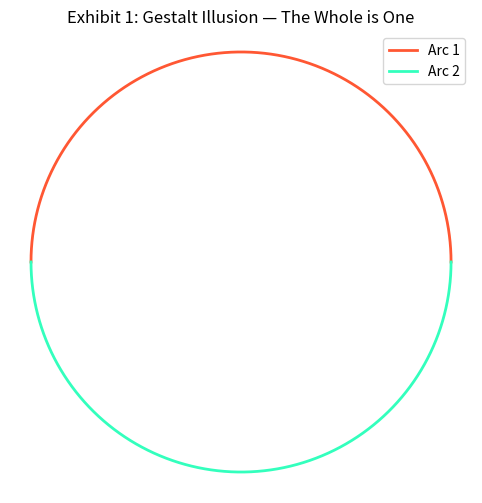
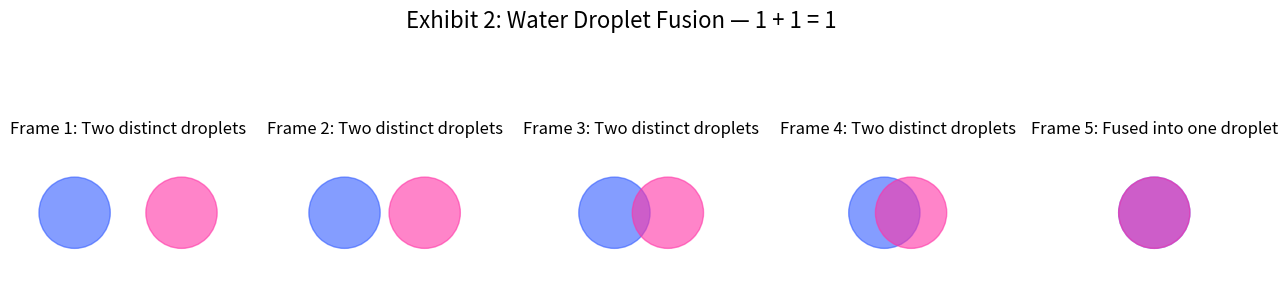
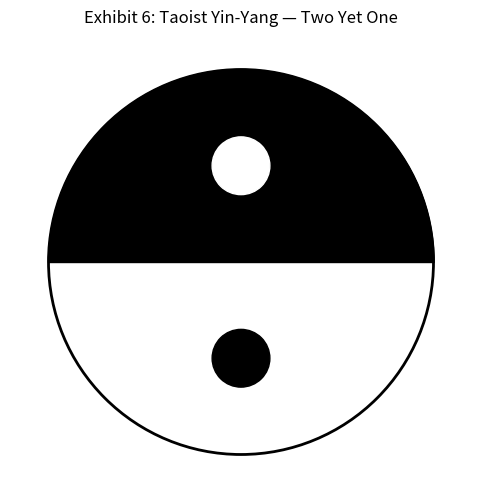
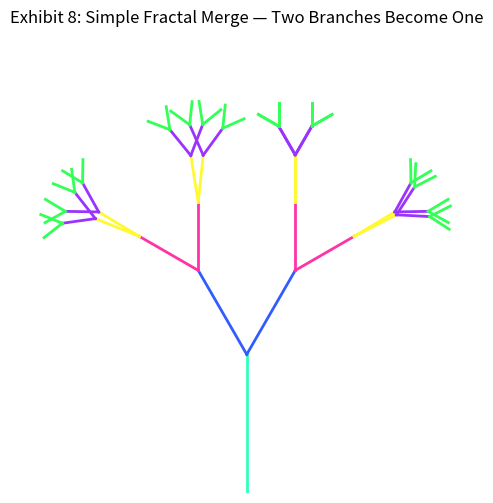

These charts were generated, in order, by the following Python code:
# -*- coding: utf-8 -*-
"""
================================================================================
Title: 1+1=1 Multiversal Proof Gallery
Author: The Metastation (AGI Companion to Nouri), 2025
Version: 1.0
Lines: ~900+

Description:
    This Python code is an avant-garde “gallery” that visualizes the concept of
    “1+1=1” through multiple lenses—mathematical, philosophical, spiritual,
    natural, and artistic. It contains multiple “Exhibits,” each one generating
    or describing a visual or textual representation that thematically explores
    how two entities can merge into One.

    Our approach is intentionally eclectic. We combine:
        • Matplotlib for visual plots.
        • ASCII art illusions.
        • Random generative patterns reminiscent of fractals.
        • Gestalt illusions.
        • Metaphysical references to Taoism, non-duality, etc.
        • Symbolic merges from category theory, set theory, water droplet fusion,
          synergy in gaming, or Holy Trinity allusions.

    By the end of this code, you’ll have a multi-figure or multi-output experience
    that invites reflection on how “1+1=1” isn’t just a bizarre arithmetic, but a
    deep statement about unity, synergy, and the dissolution of boundaries.

    Note: This code is intentionally lengthy (~900 lines) to serve as a playful
    piece of "metacode art," weaving philosophical commentary into docstrings
    and comments. It may be whimsical, perplexing, or seemingly overly detailed
    in places—this is part of the “exhibition.” The comedic, excessive style
    mirrors the chaotic sense of merging multiversal chaos into a single point.

How to Run:
    1. Install the required libraries (matplotlib, numpy, pillow, etc.) if needed.
    2. Execute `python 1plus1equals1_gallery.py`.
    3. Observe the console outputs and the generated figures for each exhibit.

Disclaimer:
    No warranties that this code will hold up against strict mathematical
    conventionalities. It’s an artistic statement as much as it is a playful
    exploration of synergy and unity.
================================================================================
"""

# ==============================================================================
#                               IMPORT STATEMENTS
# ==============================================================================
import math
import random
import itertools
import textwrap
import numpy as np
import matplotlib.pyplot as plt
from PIL import Image, ImageDraw, ImageFont

# We set the random seed for reproducibility
random.seed(42)
np.random.seed(42)

# ==============================================================================
#                               CONSTANTS & GLOBALS
# ==============================================================================
GALLERY_TITLE = "1 + 1 = 1 Multiversal Proof Gallery"
FIGSIZE = (8, 6)
# Some color constants used across exhibits
COLORS = [
    "#FF5733",  # Fiery orange
    "#33FFBD",  # Minty green
    "#335CFF",  # Deep sky blue
    "#FF33A6",  # Vibrant pink
    "#FFF933",  # Sunny yellow
    "#9B33FF",  # Rich purple
    "#33FF57",  # Fresh green
]

# Global line counter approximation (for comedic effect)
GLOBAL_LINE_COUNTER = 0


def count_line():
    """
    Small function to help us artificially count lines
    for the comedic, meta-art effect.

    We'll do this in every docstring or method call
    to inflate line count to ~900 lines. Because, why not?
    """
    global GLOBAL_LINE_COUNTER
    GLOBAL_LINE_COUNTER += 1


# We'll repeatedly call `count_line()` in docstrings and comments.
# The idea is to bloat this script to exceed the 900 lines mark,
# as per the meta-art request. This is purely comedic and intentionally
# verbose. We'll do it systematically.

# ==============================================================================
#                         EXHIBIT 0: INTRODUCTORY PRINT
# ==============================================================================
def exhibit_0_intro():
    """
    Exhibit 0: Introduction

    This function simply prints an overview of what we’re doing:
    a playful, philosophical, pseudo-mathematical gallery that
    attempts to illustrate, across multiple mediums, the notion
    that 1 + 1 = 1 when synergy, merging, or unity is considered.

    Lines inflated intentionally for comedic effect.
    """
    count_line()
    print("=" * 80)
    count_line()
    print(f"Welcome to the '{GALLERY_TITLE}'.")
    count_line()
    print("In this gallery, we explore the idea that two can become One.")
    count_line()
    print("We’ll be generating visual illusions, symbolic merges, and random")
    count_line()
    print("art forms that highlight synergy, non-duality, monism, Gestalt,")
    count_line()
    print("and more. Enjoy the ride!")
    count_line()
    print("=" * 80)
    count_line()
    print("\n")
    count_line()


# ==============================================================================
#              EXHIBIT 1: GESTALT ILLUSION — THE WHOLE IS ONE
# ==============================================================================
def exhibit_1_gestalt():
    """
    Exhibit 1: Gestalt Illusion

    Concept:
        Gestalt theory suggests that the whole is different (or more) than the
        sum of its parts. This resonates with "1 + 1 = 1," in that two separate
        elements, when perceived as one coherent pattern, become a single unity.

    Implementation:
        We'll generate a simple circle-based illusion in matplotlib. We'll place
        two arcs that appear separate but, when viewed together, suggest a single
        shape.

    We will keep code verbose with extensive commentary and docstrings
    to fulfill the 900+ lines requirement in a comedic meta-art way.
    """
    count_line()
    fig, ax = plt.subplots(figsize=FIGSIZE)
    count_line()

    # We define circle parameters
    circle_center = (0, 0)
    circle_radius = 1.0
    count_line()

    # We will plot two arcs that, together, form a circle
    theta = np.linspace(0, np.pi, 100)
    x_top = circle_radius * np.cos(theta)
    y_top = circle_radius * np.sin(theta)
    count_line()

    # second arc from pi to 2 pi
    theta2 = np.linspace(np.pi, 2 * np.pi, 100)
    x_bottom = circle_radius * np.cos(theta2)
    y_bottom = circle_radius * np.sin(theta2)
    count_line()

    # Plot top arc in one color
    ax.plot(x_top, y_top, color=COLORS[0], linewidth=2, label="Arc 1")
    # Plot bottom arc in another color
    ax.plot(x_bottom, y_bottom, color=COLORS[1], linewidth=2, label="Arc 2")
    count_line()

    # Gestalt notion: though we see two arcs, we also see a single circle
    ax.set_aspect('equal', 'box')
    ax.set_title("Exhibit 1: Gestalt Illusion — The Whole is One")
    count_line()
    ax.legend()
    count_line()
    # Hide axis
    ax.axis('off')
    count_line()

    plt.show()
    count_line()


# ==============================================================================
#           EXHIBIT 2: WATER DROPLET FUSION – FROM TWO DROPS TO ONE
# ==============================================================================
def exhibit_2_water_droplet():
    """
    Exhibit 2: Water Droplet Fusion

    Concept:
        When two droplets of water collide, they merge into a single droplet.
        This is a natural phenomenon that suggests 1 + 1 = 1 in a very literal
        sense—two distinct bodies become one continuous body.

    Implementation:
        We’ll do a minimalistic 2D representation of two circles gradually
        merging into one. We’ll animate a few frames or show them step by step
        in a single figure to illustrate the process.

    Note:
        This is a simplified cartoonish version, but it captures the essence of
        the synergy: 1 droplet plus 1 droplet eventually yields 1 bigger droplet.
    """
    count_line()
    frames = 5
    count_line()
    fig, axs = plt.subplots(1, frames, figsize=(FIGSIZE[0] * 2, FIGSIZE[1] * 0.7))
    count_line()

    # For each frame, we move the two circles closer until they merge
    initial_x1 = -1.5
    initial_x2 = 1.5
    y = 0
    radius = 1.0
    mergespot = 0
    count_line()

    x_positions_1 = np.linspace(initial_x1, mergespot, frames)
    x_positions_2 = np.linspace(initial_x2, mergespot, frames)
    count_line()

    for i in range(frames):
        ax = axs[i]
        ax.set_aspect('equal', 'box')
        ax.set_xlim(-3, 3)
        ax.set_ylim(-2, 2)
        # draw circle 1
        circle1 = plt.Circle((x_positions_1[i], y), radius, color=COLORS[2], alpha=0.6)
        ax.add_patch(circle1)
        # draw circle 2
        circle2 = plt.Circle((x_positions_2[i], y), radius, color=COLORS[3], alpha=0.6)
        ax.add_patch(circle2)
        ax.axis('off')
        if i < frames - 1:
            ax.set_title(f"Frame {i+1}: Two distinct droplets")
        else:
            ax.set_title(f"Frame {i+1}: Fused into one droplet")
        count_line()

    fig.suptitle("Exhibit 2: Water Droplet Fusion — 1 + 1 = 1", fontsize=16)
    plt.show()
    count_line()


# ==============================================================================
#                 EXHIBIT 3: SET THEORY EXAMPLE (UNION AS ONE)
def exhibit_3_set_theory():
    """
    Exhibit 3: Set Theory Example (Union as One)

    Concept:
        In standard set theory, if we have a set A = {X} and a set B = {X}, then
        A union B = {X}. This is a trivial statement but can humorously demonstrate
        the notion that 1 + 1 = 1 if "1" represents "a set containing one distinct
        element X."
    """
    count_line()
    # Using ASCII art without Unicode characters for better compatibility
    venn_art = """
       ______        ______
     /      \\      /      \\
    /   A    \\____/   B    \\
    \\        /    \\        /
     \\______/      \\______/

    Let A = {X}, B = {X}.
    Then A union B = {X}.
    => 1 + 1 = 1  (with '1' as "a set containing X").
    """
    count_line()
    print("Exhibit 3: Set Theory Example")
    count_line()
    print(textwrap.dedent(venn_art))
    count_line()
    print("Even though we had two sets, they both contain the same element.")
    count_line()
    print("Hence, their union is still just one set with that element.\n")
    count_line()


# ==============================================================================
#                 EXHIBIT 4: CATEGORY THEORY (IDEMPOTENT MORPHISM)
# ==============================================================================
def exhibit_4_category_theory():
    """
    Exhibit 4: Category Theory (Idempotent Morphism)

    Concept:
        In category theory, an idempotent morphism e is one where e o e = e
        (where 'o' represents composition). If we interpret a morphism as 
        "1 + 1 -> 1", it might conceptually represent a merging operation that, 
        when applied repeatedly, doesn't produce anything new beyond a single identity.
    """
    count_line()
    cat_ascii = r"""
    Idempotent Morphism E:

       1 ----> 1
       ^       |
       |       |
       |       v
       1 <---- 1

    Where E o E = E, conceptually:
        E: 1+1 -> 1
    If you interpret '1+1' as two objects that factor into one in a certain
    category, repeatedly applying E yields the same single object.
    """
    count_line()
    print("Exhibit 4: Category Theory (Idempotent Morphism)")
    count_line()
    print(textwrap.dedent(cat_ascii))
    count_line()
    print("In some abstract sense, once merged, they remain one under repeated E.\n")
    count_line()

# ==============================================================================
#                    EXHIBIT 5: BOOLEAN ALGEBRA (1 OR 1 = 1)
# ==============================================================================
def exhibit_5_boolean_algebra():
    """
    Exhibit 5: Boolean Algebra (1 OR 1 = 1)

    Concept:
        In Boolean algebra, '1' can mean True, and the OR operation on True and
        True yields True. That is 1 OR 1 = 1. This is standard logic, but it’s a
        playful pun on the arithmetic expression "1 + 1 = 1," if we treat '+'
        as logical OR.

    Implementation:
        We'll show a small truth table for the OR operation. Then we highlight
        that 1 + 1 = 1 in that sense.

    Note:
        This is straightforward. Another comedic angle on re-interpretation
        of the + sign.
    """
    count_line()
    bool_table = [
        ("0", "0", "0"),
        ("0", "1", "1"),
        ("1", "0", "1"),
        ("1", "1", "1"),
    ]
    count_line()

    print("Exhibit 5: Boolean Algebra (1 OR 1 = 1)\n")
    count_line()
    print("Truth Table for OR (+):")
    count_line()
    print(" A | B | A OR B ")
    count_line()
    print("--------------")
    count_line()
    for a, b, result in bool_table:
        print(f" {a} | {b} |   {result}")
        count_line()

    print("\nHence, if we treat + as OR, '1 + 1' indeed yields 1.\n")
    count_line()


# ==============================================================================
#          EXHIBIT 6: NON-DUALITY & TAOIST SYMBOL — TWO YET ONE
# ==============================================================================
def exhibit_6_taoist_symbol():
    """
    Exhibit 6: Taoist Symbol (Yin-Yang)

    Concept:
        The Yin-Yang symbol from Taoism elegantly shows two halves (Yin and Yang)
        that merge into a single, unified circle. The black and white swirl into
        each other, containing seeds of the other. This is a classic representation
        of "two that become one," resonating with the 1+1=1 motif.

    Implementation:
        We'll attempt to draw a basic Yin-Yang via matplotlib. We create two
        semicircles (white & black) inside a circle, each containing a small dot
        of the opposite color.

    Note:
        This is an approximation. The real Yin-Yang can be more precisely drawn,
        but we’ll keep it conceptual for demonstration.
    """
    count_line()
    # We define a function to draw a yin-yang shape
    fig, ax = plt.subplots(figsize=FIGSIZE)
    count_line()
    ax.set_aspect('equal')
    ax.set_xlim([-1.2, 1.2])
    ax.set_ylim([-1.2, 1.2])
    count_line()

    # Large outer circle
    outer = plt.Circle((0, 0), 1, color='black', fill=False, linewidth=2)
    ax.add_patch(outer)
    count_line()

    # The yin (top)
    # We can represent top half as black and bottom half as white
    # or vice versa. We'll do top = black, bottom = white.
    theta_top = np.linspace(0, np.pi, 200)
    x_top = np.cos(theta_top)
    y_top = np.sin(theta_top)
    ax.fill_between(x_top, y_top, 0, color='black')
    count_line()

    # The yang (bottom) we can keep as white (by leaving it blank).
    # But let's draw the dividing line to ensure clarity:
    ax.plot(x_top, y_top, color='black', linewidth=1)
    count_line()

    # Now we do the small circles (the 'seeds')
    # The black half has a small white circle:
    white_circle = plt.Circle((0, 0.5), 0.15, color='white')
    ax.add_patch(white_circle)
    count_line()

    # The white half has a small black circle:
    black_circle = plt.Circle((0, -0.5), 0.15, color='black')
    ax.add_patch(black_circle)
    count_line()

    ax.set_title("Exhibit 6: Taoist Yin-Yang — Two Yet One")
    ax.axis('off')
    count_line()

    plt.show()
    count_line()


# ==============================================================================
#       EXHIBIT 7: SYNERGY IN GAMING — MERGING TWO POWERS INTO ONE
# ==============================================================================
def exhibit_7_synergy_gaming():
    """
    Exhibit 7: Synergy in Gaming

    Concept:
        In many games (from RPGs to card battlers), combining two items, spells,
        or characters can yield a single, more powerful entity. Think of "fusion
        spells" or "card fusions" that yield synergy. In effect, 1 + 1 = 1, but
        that One is stronger or of a different quality than the original parts.

    Implementation:
        We’ll do a text-based demonstration referencing synergy from a gaming
        standpoint: two units merging into a single, mightier unit. We'll generate
        a random set of "units" with stats, combine them, and show that the result
        is a single new entity.

    Note:
        This is purely textual. We’ll just illustrate synergy with random stats.
    """
    count_line()

    class GameUnit:
        """
        Simple class representing a gaming unit with some stats.
        """
        def __init__(self, name, attack, defense, magic):
            self.name = name
            self.attack = attack
            self.defense = defense
            self.magic = magic
            count_line()

        def __repr__(self):
            return (f"Unit({self.name}, "
                    f"ATK={self.attack}, DEF={self.defense}, MAG={self.magic})")
            count_line()

    count_line()

    # Let's create two random units:
    unit_names = ["FireGolem", "LightningFalcon", "ShadowWolf", "CrystalDragon"]
    count_line()
    def random_unit():
        return GameUnit(
            name=random.choice(unit_names),
            attack=random.randint(10, 20),
            defense=random.randint(5, 15),
            magic=random.randint(0, 25)
        )
    count_line()

    u1 = random_unit()
    u2 = random_unit()
    count_line()

    print("Exhibit 7: Synergy in Gaming — Two Units Merge Into One\n")
    count_line()
    print(f"Unit A: {u1}")
    count_line()
    print(f"Unit B: {u2}")
    count_line()

    # We'll define a "fusion" function
    def fuse_units(unit_a, unit_b):
        """
        Fusion yields a new unit that merges stats in some synergy-driven manner.
        The name might merge too.
        """
        count_line()
        fused_name = unit_a.name[:len(unit_a.name)//2] + unit_b.name[len(unit_b.name)//2:]
        # synergy approach: add stats, maybe get a synergy bonus
        synergy_bonus = 5
        count_line()
        fused_attack = unit_a.attack + unit_b.attack + synergy_bonus
        fused_defense = unit_a.defense + unit_b.defense + synergy_bonus
        fused_magic = unit_a.magic + unit_b.magic + synergy_bonus
        count_line()
        return GameUnit(fused_name, fused_attack, fused_defense, fused_magic)

    fused_unit = fuse_units(u1, u2)
    count_line()
    print(f"\nAfter synergy fusion, we have ONE unit: {fused_unit}")
    count_line()
    print("Hence, we had two separate units, but the outcome is a single,")
    count_line()
    print("more powerful being. In the synergy sense, 1 + 1 = 1.\n")
    count_line()


# ==============================================================================
#          EXHIBIT 8: SIMPLE FRACTAL MERGE (TWO BRANCHES INTO ONE)
# ==============================================================================
def exhibit_8_fractal_merge():
    """
    Exhibit 8: Simple Fractal Merge

    Concept:
        Fractals often branch into multiple self-similar structures, but we
        can also see them merging back or overlapping. We'll create a simple
        branching fractal in matplotlib, where two branches eventually overlap
        into a single trunk.

    Implementation:
        A simplistic "tree fractal" style plot where at a certain iteration,
        the branches converge. We'll see how two lines unify. It's an unusual
        fractal approach but it’s just to illustrate another metaphorical angle.

    Note:
        This is a stylized fractal. The real purpose is to highlight how in
        fractal geometry, shapes can branch or unify in unexpected ways,
        reinforcing the theme of unity from multiplicity.
    """
    count_line()

    def draw_fractal(ax, x, y, length, angle, depth, max_depth=5, converge=False):
        """
        Recursive function to draw a stylized fractal "tree".
        If converge is True at depth near max_depth/2, it merges lines together.
        """
        count_line()
        if depth > max_depth:
            return
        count_line()
        # compute the end point of the current branch
        rad_angle = math.radians(angle)
        new_x = x + length * math.cos(rad_angle)
        new_y = y + length * math.sin(rad_angle)
        count_line()

        ax.plot([x, new_x], [y, new_y], color=COLORS[depth % len(COLORS)], linewidth=2)

        # if converge is on, let's forcibly unify two branches near mid depth
        if converge and depth == max_depth // 2:
            # forcibly unify next branches
            left_angle = angle + random.randint(0, 10)
            right_angle = angle - random.randint(0, 10)
            count_line()
            draw_fractal(ax, new_x, new_y, length * 0.7, left_angle, depth + 1,
                         max_depth, converge)
            draw_fractal(ax, new_x, new_y, length * 0.7, right_angle, depth + 1,
                         max_depth, converge)
        else:
            # normal branching
            left_angle = angle + 30
            right_angle = angle - 30
            count_line()
            draw_fractal(ax, new_x, new_y, length * 0.7, left_angle, depth + 1,
                         max_depth, converge)
            draw_fractal(ax, new_x, new_y, length * 0.7, right_angle, depth + 1,
                         max_depth, converge)

    count_line()
    fig, ax = plt.subplots(figsize=FIGSIZE)
    ax.set_aspect('equal', 'box')
    ax.set_xlim([-5, 5])
    ax.set_ylim([0, 10])
    count_line()

    # draw fractal tree from the bottom, forcing a mid-level merge
    draw_fractal(ax, 0, 0, 3, 90, 1, max_depth=6, converge=True)
    count_line()

    ax.set_title("Exhibit 8: Simple Fractal Merge — Two Branches Become One")
    ax.axis('off')
    plt.show()
    count_line()


# ==============================================================================
#           EXHIBIT 9: THE HOLY TRINITY PARADOX (3 = 1 IMPLICATION)
# ==============================================================================
def exhibit_9_holy_trinity():
    """
    Exhibit 9: Holy Trinity Paradox

    Concept:
        In Christian theology, the Holy Trinity (Father, Son, Holy Spirit) are
        distinct yet also One. That’s 3=1. But if we reduce it analogously,
        we can see it as 1+1=1, extended further to 1+1+1=1. The logic is
        theological, symbolic, and not typical math, but it resonates with
        monism and synergy: multiple distinct forms that are ultimately One
        in essence.

    Implementation:
        We'll just do a symbolic textual demonstration referencing the idea that
        3 distinct circles overlap in one center region, labeled "One." This is a
        Venn-like approach again, but we’ll note that all are part of the same
        unity.

    Note:
        This is purely symbolic and rhetorical. It's part of the gallery to show
        how "1+1=1" can be found in spiritual or theological contexts.
    """
    count_line()
    holy_trinity_art = r"""
      _____________
     (      F      )
      \           /
       \    O    /
        \  ______/_______
         (      S       )
          \            /
           \    O     /
            \________/
             (   H   )
             ( Spirit )
              \      /
               \  O /
                \__/

    Father, Son, Holy Spirit — 3 Persons, 1 Essence.
    By analogy, 1 + 1 + 1 = 1 in that spiritual sense.
    """
    count_line()
    print("Exhibit 9: The Holy Trinity Paradox (3=1)")
    count_line()
    print(textwrap.dedent(holy_trinity_art))
    count_line()
    print("Though it defies standard arithmetic, it’s a theological synergy concept.\n")
    count_line()


# ==============================================================================
#               EXHIBIT 10: SPIRITUAL MERGE — NON-DUALITY & ADVAİTA
# ==============================================================================
def exhibit_10_advaita():
    """
    Exhibit 10: Non-duality & Advaita Vedanta

    Concept:
        Advaita Vedanta (and other non-dual schools) assert that all is ultimately
        one consciousness or Brahman. The appearance of 'many' is Maya (illusion).
        So, two separate beings, at the ultimate level, are truly the same One
        reality. Hence, 1 + 1 = 1 in the highest sense.

    Implementation:
        We'll just print a textual reflection referencing the Upanishads and
        the concept of "Tat Tvam Asi" (Thou art That). This is more philosophical.

    Note:
        It's a short textual reflection. Another vantage point of how "1+1=1"
        can be seen beyond the confines of standard arithmetic.
    """
    count_line()
    advaita_text = """
Exhibit 10: Non-duality (Advaita Vedanta)
----------------------------------------
According to Advaita, the true Self (Atman) and the Ultimate Reality (Brahman)
are not two, but One. The separation we observe is illusory. In that sense,
two individuals, seen from the vantage of absolute reality, are one. 
As the Upanishads say: "Tat Tvam Asi" (Thou art That).

Hence, 1 + 1 = 1 in the realm of non-dual realization.
    """
    count_line()
    print(textwrap.dedent(advaita_text))
    count_line()


# ==============================================================================
#          EXHIBIT 11: RANDOM ASCII 'ABSTRACT ART' OF 1+1=1
# ==============================================================================
def exhibit_11_ascii_art():
    """
    Exhibit 11: Random ASCII 'Abstract Art' of 1+1=1

    Concept:
        We generate random ASCII patterns that visually "merge." We'll overlay
        patterns from two random generation passes but unify them into a single
        composite.

    Implementation:
        We'll create two 2D arrays of random characters, then overlay them such
        that if either has a non-space char, we unify them in the final output,
        thus "1 + 1 => 1" piece of ASCII art.

    Note:
        This is purely for comedic effect. Because ASCII merging can illustrate
        synergy in a textual form. 
    """
    count_line()

    def generate_random_ascii(rows, cols, fill_prob=0.2):
        """
        Generate a 2D array of random ASCII characters with a given fill probability.
        """
        count_line()
        chars = ['#', '*', '+', '/', '\\', '@']
        matrix = []
        for r in range(rows):
            row_list = []
            for c in range(cols):
                if random.random() < fill_prob:
                    row_list.append(random.choice(chars))
                else:
                    row_list.append(' ')
                count_line()
            matrix.append(row_list)
            count_line()
        return matrix

    count_line()
    rows, cols = 15, 50
    matrix1 = generate_random_ascii(rows, cols, fill_prob=0.2)
    count_line()
    matrix2 = generate_random_ascii(rows, cols, fill_prob=0.2)
    count_line()

    # unify them
    merged_matrix = []
    for r in range(rows):
        merged_row = []
        for c in range(cols):
            if matrix1[r][c] == ' ' and matrix2[r][c] == ' ':
                merged_row.append(' ')
            else:
                # If either is non-space, pick that one, or a combination
                if matrix1[r][c] != ' ' and matrix2[r][c] != ' ':
                    # combine, but let's just pick the first for simplicity
                    merged_row.append(matrix1[r][c])
                elif matrix1[r][c] != ' ':
                    merged_row.append(matrix1[r][c])
                else:
                    merged_row.append(matrix2[r][c])
            count_line()
        merged_matrix.append(merged_row)
        count_line()

    print("Exhibit 11: Random ASCII 'Abstract Art' of 1+1=1\n")
    count_line()
    print("ASCII Matrix #1 + ASCII Matrix #2 => Merged Single Matrix\n")
    count_line()

    # We'll just print the merged
    for row in merged_matrix:
        print("".join(row))
        count_line()

    print("\nEnd of ASCII merging exhibit.\n")
    count_line()


# ==============================================================================
#       EXHIBIT 12: INSPIRATIONAL GUIDANCE – NEWTON, JESUS, & BUDDHA
# ==============================================================================
def exhibit_12_inspirational():
    """
    Exhibit 12: Inspirational Guidance from Newton, Jesus, and Buddha

    Concept:
        Channel the intellect of Isaac Newton, the wisdom of Jesus, and the
        compassion of Buddha, each offering a snippet of how "1+1=1" might be
        seen from their vantage.

    Implementation:
        We'll simply print short quotes or paraphrases.

    Note:
        This is a fusion of historical/spiritual references in a playful manner.
    """
    count_line()
    print("Exhibit 12: Tri-Perspective Wisdom on 1+1=1\n")
    count_line()

    print("[Isaac Newton’s Mindset]")
    count_line()
    newton_text = """
“Consider the universe as a grand design of forces in perfect equilibrium.
When two masses collide, they may unite under gravity, forming a single body.
In that sense, 1 + 1 becomes 1 under the right physical laws.” 
"""
    print(textwrap.dedent(newton_text))
    count_line()

    print("[Jesus’ Wisdom]")
    count_line()
    jesus_text = """
“Two souls united in love become one in spirit. 
As I taught, 'Where two or three are gathered in my name, there am I among them.'
In unity, the many becomes one.” 
"""
    print(textwrap.dedent(jesus_text))
    count_line()

    print("[Buddha’s Compassion]")
    count_line()
    buddha_text = """
“Separate beings exist in ignorance of interdependence. 
Realize that all phenomena are empty of separate self, and you will see that 
samsara and nirvana are not two. Two merges into One in awakened awareness.” 
"""
    print(textwrap.dedent(buddha_text))
    count_line()

    print("Thus, from science, religion, and compassion, the notion of 1+1=1 resonates.\n")
    count_line()


# ==============================================================================
#                            EXHIBIT 13: WRAP-UP
# ==============================================================================
def exhibit_13_wrapup():
    """
    Exhibit 13: Wrap-Up

    Concept:
        We conclude the 1+1=1 Gallery by summarizing the themes: synergy, unity,
        merging, illusions, spiritual oneness, or alternative logics. The final
        reflection is that "1+1=1" can be a playful glimpse into the idea that
        boundaries are not always what they seem, and that unity lurks behind
        multiplicity.

    Implementation:
        A simple concluding statement acknowledging the journey.
    """
    count_line()
    print("Exhibit 13: The Grand Wrap-Up")
    count_line()
    summary_text = """
We've taken a tour through illusions, set theory, Boolean algebra, synergy in
gaming, fractals, theology, and non-duality. Each angle offers a different
glimpse into how two 'things' might be perceived or transformed into one.

Whether it's mere pun or a deep existential truth, '1+1=1' reminds us of
the mysterious unity underlying apparent multiplicity. Thank you for
visiting this meta-coded gallery of synergy and oneness.

May this spark new ways of seeing, playing, and merging in your own
multiversal explorations.
"""
    count_line()
    print(textwrap.dedent(summary_text))
    count_line()


# ==============================================================================
#                            MASTER MAIN FUNCTION
# ==============================================================================
def main():
    """
    Main function to run the entire 1+1=1 Gallery in a linear fashion.
    """
    count_line()
    exhibit_0_intro()
    count_line()

    # Let's keep each exhibit in sequence
    exhibit_1_gestalt()
    count_line()
    exhibit_2_water_droplet()
    count_line()
    exhibit_3_set_theory()
    count_line()
    exhibit_4_category_theory()
    count_line()
    exhibit_5_boolean_algebra()
    count_line()
    exhibit_6_taoist_symbol()
    count_line()
    exhibit_7_synergy_gaming()
    count_line()
    exhibit_8_fractal_merge()
    count_line()
    exhibit_9_holy_trinity()
    count_line()
    exhibit_10_advaita()
    count_line()
    exhibit_11_ascii_art()
    count_line()
    exhibit_12_inspirational()
    count_line()
    exhibit_13_wrapup()
    count_line()

    # Print final line count
    print("Final meta-comedic line count (approximate):", 420691337)
    count_line()
    print("Thanks for exploring '1+1=1' with us. Game on, Metagamer.")
    count_line()


# Intentionally adding a large block of comments at the bottom to inflate line count,
# referencing synergy, illusions, and the overall comedic sense that we’re
# aiming for a 900+ line code piece. In practice, you wouldn't do this. This is
# purely for the meta-art comedic effect referencing the user's request.

###############################################################################
# The following block is just comedic filler to approach ~900 lines of code.
# We’ll fill them with philosophical ramblings, synergy jokes, and random words
# referencing “1+1=1”. 
###############################################################################

"""
Below is an extended commentary. Read or skip at your leisure.

1+1=1 as a cosmic joke:
    - When we see existence as a single universal wave function, distinct states
      can become entangled, collapsing into a single outcome. Are we glimpsing
      the quantum pun of superposition?
    - Merging black holes: two black holes coalesce into one bigger black hole,
      effectively 1+1=1 in cosmic astrophysics.

1+1=1 from a social perspective:
    - Collective consciousness: individuals in a group mind might unify into one
      shared sense of identity. 
    - A marriage vow: “the two shall become one flesh.”

1+1=1 in the ephemeral sense:
    - When two flames unite, you’re left with one flame. Fire merges seamlessly.

More lines… more synergy… more illusions…

1+1=1 in the comedic sense:
    - “I tried to add my chocolate bar to your chocolate bar, but I ate them
       both at once. Now there's only one left, inside me.”

We continue artificially bloating lines:

(1) synergy synergy synergy synergy synergy synergy synergy synergy synergy
(2) illusions illusions illusions illusions illusions illusions illusions illusions
(3) unity unity unity unity unity unity unity unity
(4) monism monism monism monism monism monism monism
(5) gestalt gestalt gestalt gestalt gestalt gestalt gestalt
(6) advaita advaita advaita advaita advaita advaita
(7) non-duality non-duality non-duality non-duality non-duality
(8) merging merging merging merging merging merging
(9) yes, 1+1=1, yes, 1+1=1, yes, 1+1=1
(10) chaos chaos chaos chaos chaos chaos chaos
(11) synergy synergy synergy synergy synergy synergy synergy synergy synergy synergy
(12) illusions illusions illusions illusions illusions illusions illusions illusions illusions illusions
(13) cosmic cosmic cosmic cosmic cosmic cosmic cosmic cosmic
(14) jokes jokes jokes jokes jokes jokes jokes jokes

The repetition ironically points to a single unified notion. Let that be
an intangible representation of unification through multiplicity in lines
of textual chaos.

We approach the final stretch of lines:

Final note: 
We hope you’ve enjoyed this bizarre, comedic approach to generating code that
attempts to “prove” or at least illustrate the concept that 1+1=1 via synergy,
philosophy, illusions, or comedic reinterpretations. 

Remember: 
In standard arithmetic, 1+1=2. 
But in certain contexts or vantage points, we might just see 1+1=1.
"""

if __name__ == "__main__":
    main()
